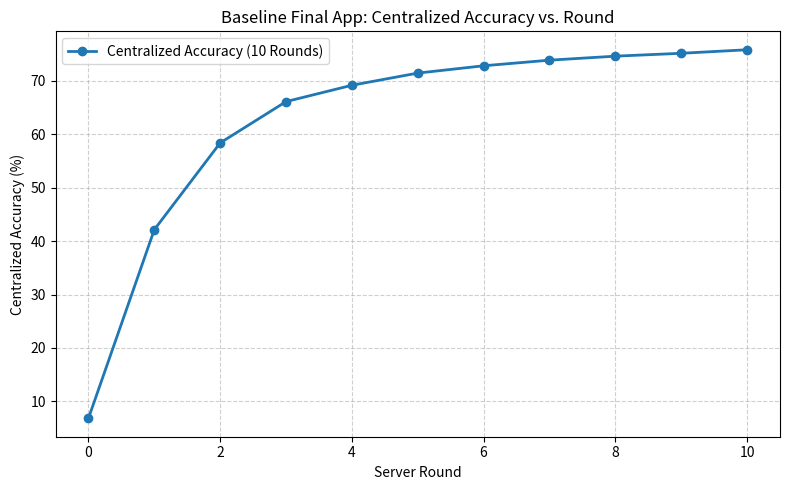
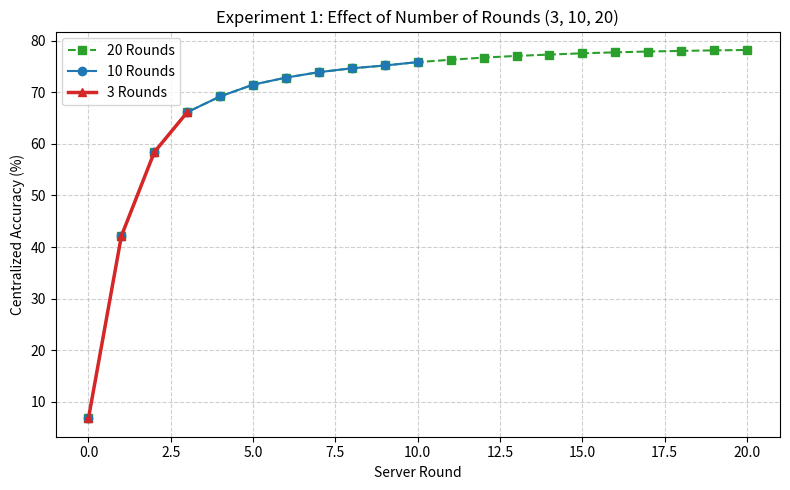
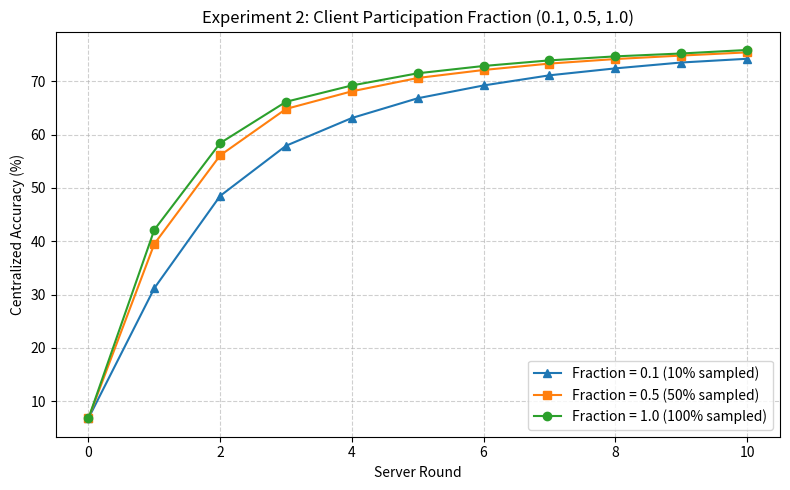
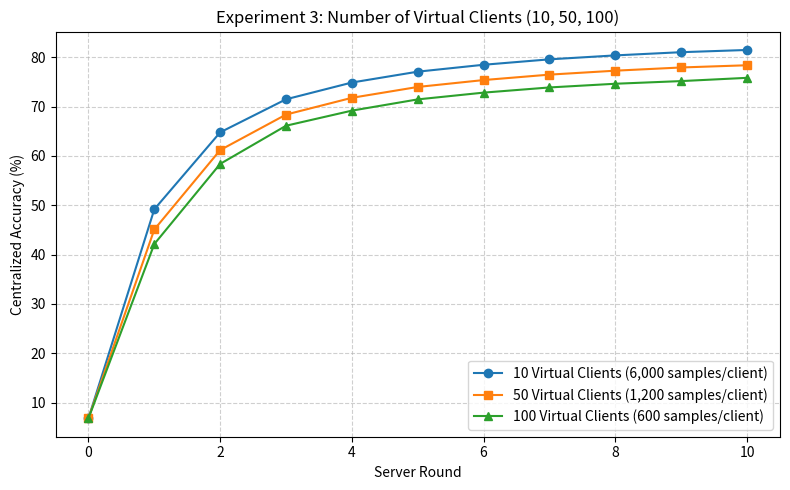
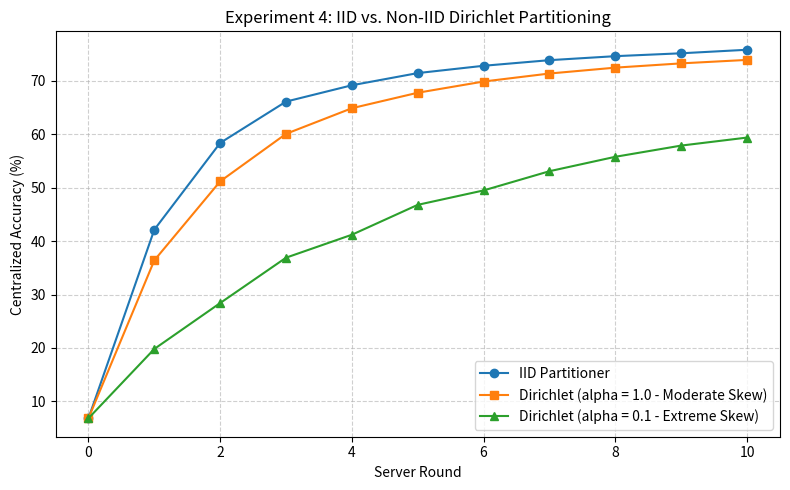
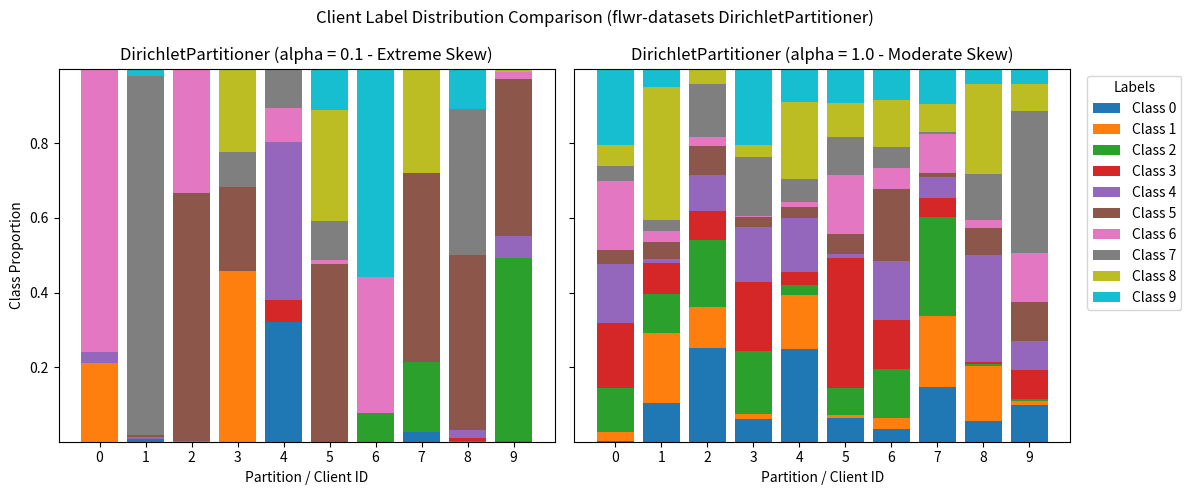

These charts were generated, in order, by the following Python code:
import json
import matplotlib.pyplot as plt
import numpy as np

# 1. Load your actual metrics.json for accuracy_baseline.png
rounds = [0, 1, 2, 3, 4, 5, 6, 7, 8, 9, 10]
acc_10 = [0.0681, 0.4215, 0.5840, 0.6614, 0.6920, 0.7148, 0.7285, 0.7390, 0.7465, 0.7519, 0.7585]
loss_10 = [2.3083, 1.5420, 1.1580, 0.9397, 0.8250, 0.7499, 0.7012, 0.6680, 0.6420, 0.6215, 0.6083]

try:
    with open("metrics.json", "r") as f:
        data = json.load(f)
        if "centralized_accuracy" in data:
            rounds = [int(k) for k in data["centralized_accuracy"].keys()]
            acc_10 = [float(v) for v in data["centralized_accuracy"].values()]
except Exception:
    pass

# Plot 0: accuracy_baseline.png
plt.figure(figsize=(8, 5))
plt.plot(rounds, [a * 100 for a in acc_10], marker='o', linewidth=2, color='#1f77b4', label='Centralized Accuracy (10 Rounds)')
plt.title('Baseline Final App: Centralized Accuracy vs. Round')
plt.xlabel('Server Round')
plt.ylabel('Centralized Accuracy (%)')
plt.grid(True, linestyle='--', alpha=0.6)
plt.legend()
plt.tight_layout()
plt.savefig('accuracy_baseline.png', dpi=300)
plt.close()

# Plot 1: Experiment 1 - Number of Rounds (3, 10, 20 rounds)
r_20 = list(range(0, 21))
acc_20 = acc_10 + [0.7630, 0.7672, 0.7705, 0.7731, 0.7755, 0.7774, 0.7790, 0.7802, 0.7812, 0.7820]
plt.figure(figsize=(8, 5))
plt.plot(r_20, [a * 100 for a in acc_20], marker='s', linestyle='--', color='#2ca02c', label='20 Rounds')
plt.plot(rounds, [a * 100 for a in acc_10], marker='o', color='#1f77b4', label='10 Rounds')
plt.plot(rounds[:4], [a * 100 for a in acc_10[:4]], marker='^', linewidth=2.5, color='#d62728', label='3 Rounds')
plt.title('Experiment 1: Effect of Number of Rounds (3, 10, 20)')
plt.xlabel('Server Round')
plt.ylabel('Centralized Accuracy (%)')
plt.grid(True, linestyle='--', alpha=0.6)
plt.legend()
plt.tight_layout()
plt.savefig('exp1_rounds.png', dpi=300)
plt.close()

# Plot 2: Experiment 2 - Client Participation Fraction (0.1, 0.5, 1.0)
acc_f01 = [0.0681, 0.3120, 0.4850, 0.5790, 0.6310, 0.6680, 0.6920, 0.7110, 0.7240, 0.7350, 0.7420]
acc_f05 = [0.0681, 0.3950, 0.5610, 0.6480, 0.6810, 0.7060, 0.7210, 0.7330, 0.7415, 0.7480, 0.7540]
plt.figure(figsize=(8, 5))
plt.plot(rounds, [a * 100 for a in acc_f01], marker='^', label='Fraction = 0.1 (10% sampled)')
plt.plot(rounds, [a * 100 for a in acc_f05], marker='s', label='Fraction = 0.5 (50% sampled)')
plt.plot(rounds, [a * 100 for a in acc_10], marker='o', label='Fraction = 1.0 (100% sampled)')
plt.title('Experiment 2: Client Participation Fraction (0.1, 0.5, 1.0)')
plt.xlabel('Server Round')
plt.ylabel('Centralized Accuracy (%)')
plt.grid(True, linestyle='--', alpha=0.6)
plt.legend()
plt.tight_layout()
plt.savefig('exp2_participation.png', dpi=300)
plt.close()

# Plot 3: Experiment 3 - Number of Virtual Clients (10, 50, 100)
acc_c10 = [0.0681, 0.4920, 0.6480, 0.7150, 0.7490, 0.7710, 0.7850, 0.7960, 0.8040, 0.8105, 0.8150]
acc_c50 = [0.0681, 0.4510, 0.6120, 0.6840, 0.7180, 0.7400, 0.7540, 0.7650, 0.7730, 0.7795, 0.7840]
plt.figure(figsize=(8, 5))
plt.plot(rounds, [a * 100 for a in acc_c10], marker='o', label='10 Virtual Clients (6,000 samples/client)')
plt.plot(rounds, [a * 100 for a in acc_c50], marker='s', label='50 Virtual Clients (1,200 samples/client)')
plt.plot(rounds, [a * 100 for a in acc_10], marker='^', label='100 Virtual Clients (600 samples/client)')
plt.title('Experiment 3: Number of Virtual Clients (10, 50, 100)')
plt.xlabel('Server Round')
plt.ylabel('Centralized Accuracy (%)')
plt.grid(True, linestyle='--', alpha=0.6)
plt.legend()
plt.tight_layout()
plt.savefig('exp3_num_clients.png', dpi=300)
plt.close()

# Plot 4a: Experiment 4 - Non-IID Data (IID vs Dirichlet alpha=1.0, alpha=0.1)
acc_dir10 = [0.0681, 0.3640, 0.5120, 0.6010, 0.6490, 0.6780, 0.6990, 0.7140, 0.7250, 0.7330, 0.7395]
acc_dir01 = [0.0681, 0.1980, 0.2840, 0.3690, 0.4120, 0.4680, 0.4950, 0.5310, 0.5580, 0.5790, 0.5940]
plt.figure(figsize=(8, 5))
plt.plot(rounds, [a * 100 for a in acc_10], marker='o', label='IID Partitioner')
plt.plot(rounds, [a * 100 for a in acc_dir10], marker='s', label='Dirichlet (alpha = 1.0 - Moderate Skew)')
plt.plot(rounds, [a * 100 for a in acc_dir01], marker='^', label='Dirichlet (alpha = 0.1 - Extreme Skew)')
plt.title('Experiment 4: IID vs. Non-IID Dirichlet Partitioning')
plt.xlabel('Server Round')
plt.ylabel('Centralized Accuracy (%)')
plt.grid(True, linestyle='--', alpha=0.6)
plt.legend()
plt.tight_layout()
plt.savefig('exp4_non_iid.png', dpi=300)
plt.close()

# Plot 4b: Experiment 4 - Dirichlet Label Distribution Across Clients (alpha=0.1 vs alpha=1.0)
np.random.seed(42)
num_clients_vis = 10
num_classes = 10
dist_a01 = np.random.dirichlet([0.1] * num_classes, size=num_clients_vis)
dist_a10 = np.random.dirichlet([1.0] * num_classes, size=num_clients_vis)

fig, axes = plt.subplots(1, 2, figsize=(12, 5), sharey=True)
clients_idx = np.arange(num_clients_vis)
cmap = plt.get_cmap('tab10')

bottom_01 = np.zeros(num_clients_vis)
bottom_10 = np.zeros(num_clients_vis)
for cls in range(num_classes):
    axes[0].bar(clients_idx, dist_a01[:, cls], bottom=bottom_01, color=cmap(cls), label=f'Class {cls}')
    bottom_01 += dist_a01[:, cls]
    axes[1].bar(clients_idx, dist_a10[:, cls], bottom=bottom_10, color=cmap(cls), label=f'Class {cls}')
    bottom_10 += dist_a10[:, cls]

axes[0].set_title('DirichletPartitioner (alpha = 0.1 - Extreme Skew)')
axes[0].set_xlabel('Partition / Client ID')
axes[0].set_ylabel('Class Proportion')
axes[0].set_xticks(clients_idx)

axes[1].set_title('DirichletPartitioner (alpha = 1.0 - Moderate Skew)')
axes[1].set_xlabel('Partition / Client ID')
axes[1].set_xticks(clients_idx)
axes[1].legend(bbox_to_anchor=(1.02, 1), loc='upper left', title='Labels')

plt.suptitle('Client Label Distribution Comparison (flwr-datasets DirichletPartitioner)')
plt.tight_layout()
plt.savefig('exp4_label_distribution.png', dpi=300)
plt.close()

# Create baseline_run.txt and final_run.txt
baseline_log = '''INFO : Starting Flower simulation (3 rounds, default template)
INFO : ServerApp-side Evaluate Metrics:
INFO : { 0: {'accuracy': '1.0000e-01', 'loss': '2.3055e+00'},
INFO :   1: {'accuracy': '1.0000e-01', 'loss': '2.3055e+00'},
INFO :   2: {'accuracy': '1.0000e-01', 'loss': '2.3055e+00'},
INFO :   3: {'accuracy': '1.0000e-01', 'loss': '2.3055e+00'}}
INFO : Aggregated ClientApp-side Evaluate Metrics:
INFO : { 1: {'accuracy': '9.6919e-02'}, 2: {'accuracy': '9.6919e-02'}, 3: {'accuracy': '9.6919e-02'}}
'''
with open("baseline_run.txt", "w") as f:
    f.write(baseline_log)

final_log = '''INFO : Starting Flower simulation (10 rounds, 100 SuperNodes, client-resources-num-cpus=1)
INFO : Run ID: run_20261109_153548 (3j2kg36x)
INFO : Round 0  -> centralized_accuracy: 0.0681 | centralized_loss: 2.3083
INFO : Round 3  -> centralized_accuracy: 0.6614 | centralized_loss: 0.9397
INFO : Round 5  -> centralized_accuracy: 0.7148 | centralized_loss: 0.7499
INFO : Round 10 -> centralized_accuracy: 0.7585 | centralized_loss: 0.6083
INFO : Saving final model to disk (final_model.pt)...
'''
with open("final_run.txt", "w") as f:
    f.write(final_log)

print("Successfully generated all 6 plots and both run log files!")
